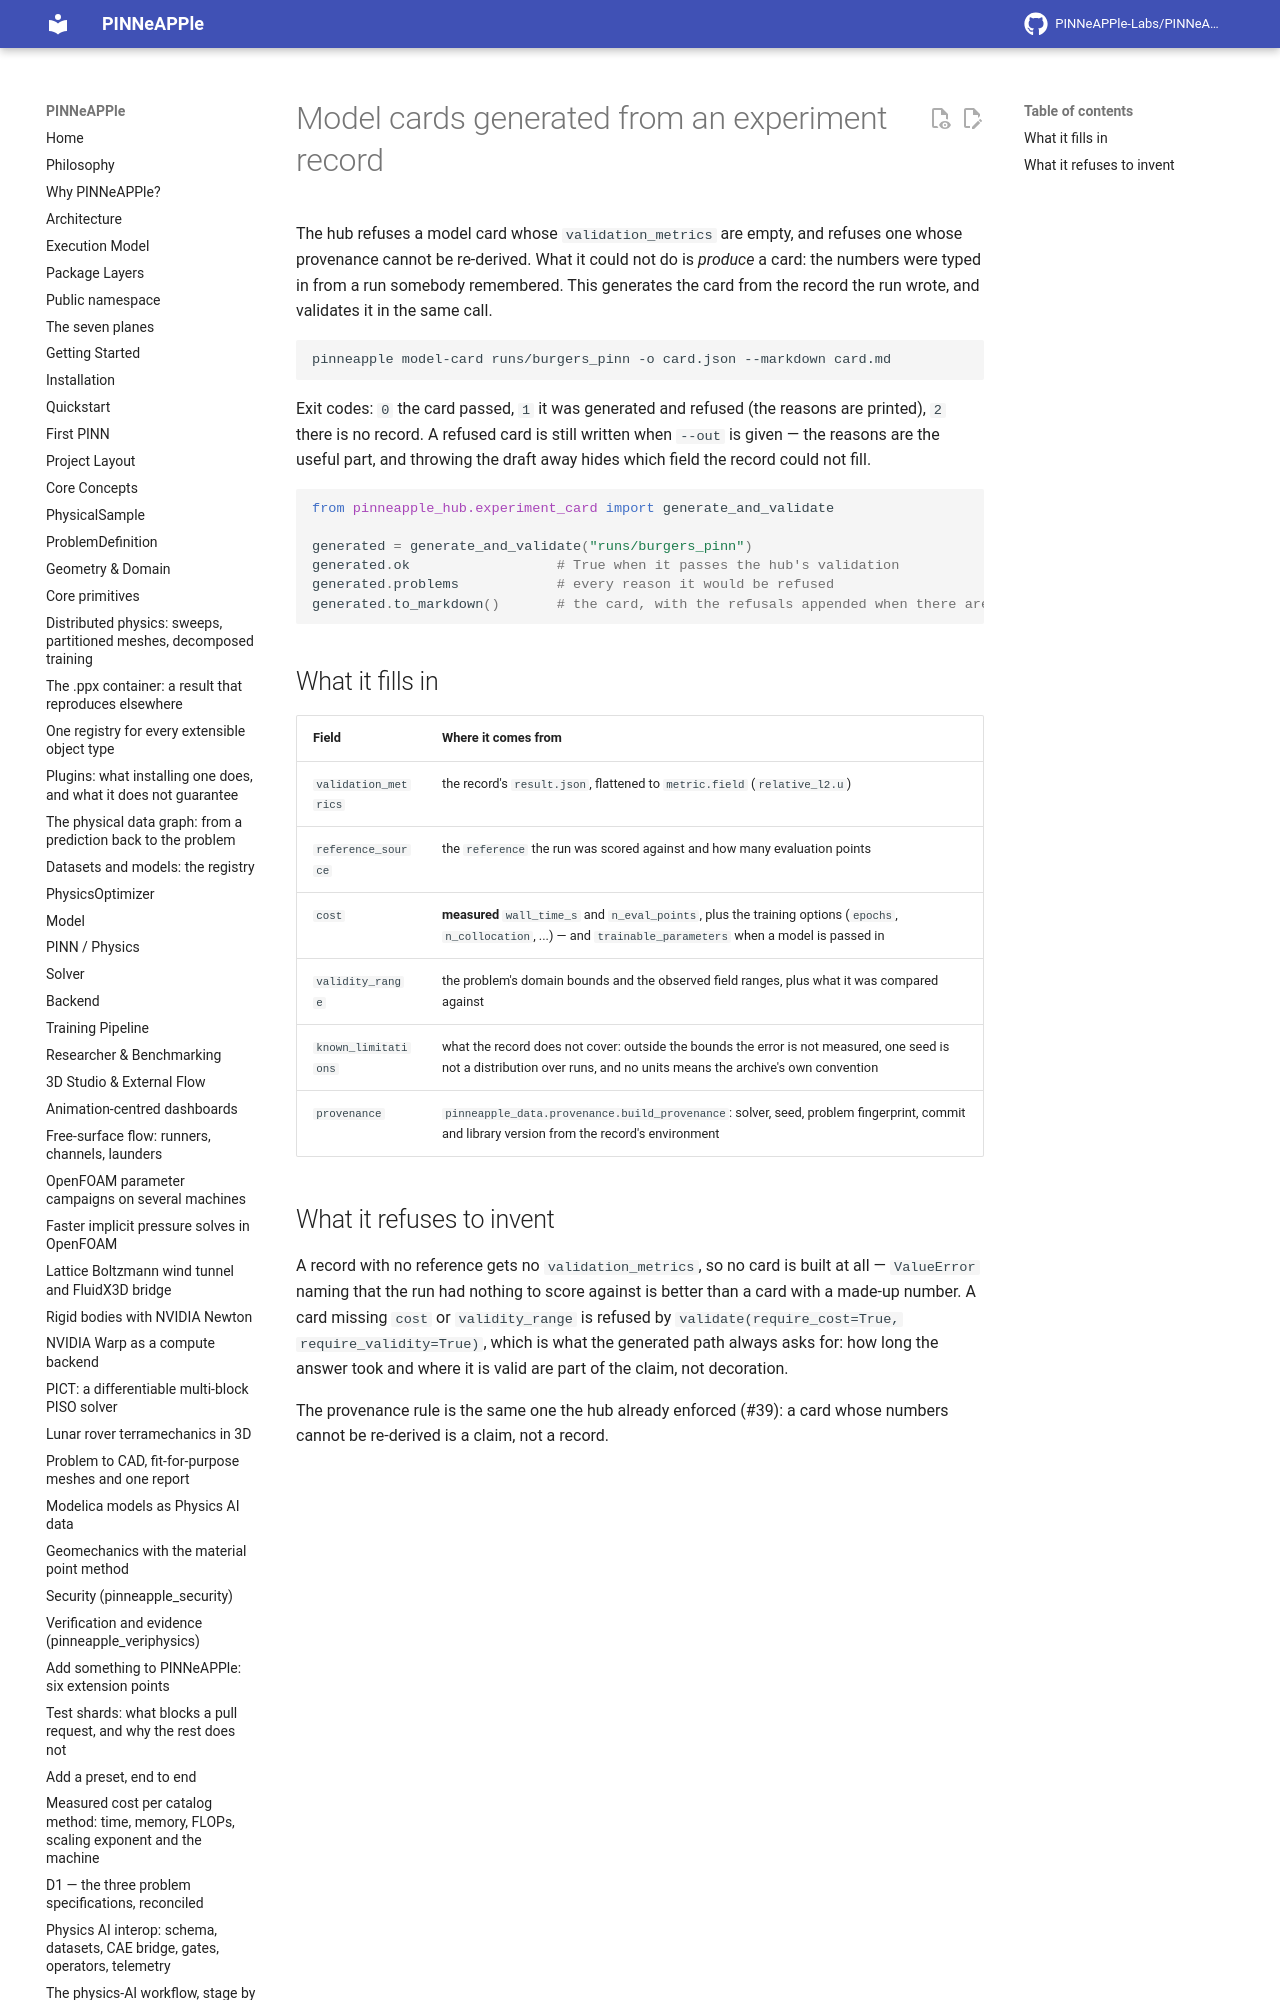

repository: PINNeAPPle-Labs/PINNeAPPle · page: guides/model_cards/index.html · generator: mkdocs

# Model cards generated from an experiment record

The hub refuses a model card whose `validation_metrics` are empty, and refuses one whose provenance cannot be
re-derived. What it could not do is *produce* a card: the numbers were typed in from a run somebody remembered. This
generates the card from the record the run wrote, and validates it in the same call.

```
pinneapple model-card runs/burgers_pinn -o card.json --markdown card.md
```
